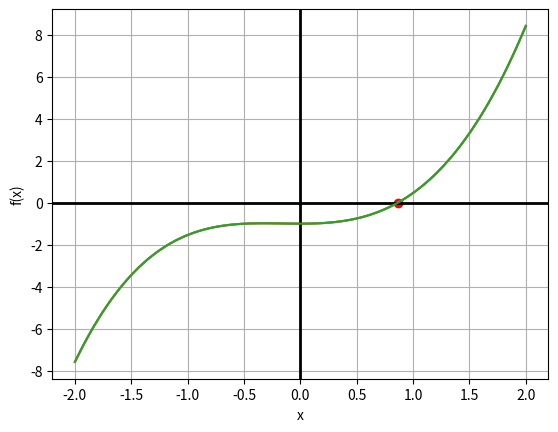

This figure's Python source:
# -*- coding: utf-8 -*-
"""Practica 3.ipynb

Automatically generated by Colaboratory.

Original file is located at
    https://colab.research.google.com/<link-removed>
"""

#PRACTICA 3 
#AP
#Método de Newthon-Raphson
#FUNCION:f(x)=x**3-cos(x)
import numpy as np
from scipy.optimize import root_scalar 
import matplotlib.pyplot as plt
import time
def f(x):
  return x**3-np.cos(x)


def Df(x):
  return 3*x**2+ np.sin(x)

x0=1
i=1
error=7
while error >1e-6:
  x1=x0-f(x0)/Df(x0)
  error=abs(x1-x0)
  x0=x1
  print("Iteracion",i,"Raiz es:",x0)
  i=i+1

start = time.time()
end = time.time()
timepo = end-start
print("El tiempo que tardo el metodo de Newtown-Rapson es:",end-start)

x=np.linspace(-2,2,100)
plt.plot(x,f(x))
plt.plot(x0,f(x0), 'or')
plt.grid()
plt.show()

#Método de la Secante
def f(x):
  return x**3-np.cos(x)
def Df(x):
  return 3*x**2+ np.sin(x)

def S(f,x0,x1,N=15,emax=1e-6):
  for k in range(N):
    Df=(f(x1)-f(x0))/(x1-x0)
    x=x1-f(x1)/Df
    e=abs((x-x1)/x)
    if e<emax:
      break
    print(k,x,f(x),e)
start = time.time()
end = time.time()
timepo = end-start


S(f,-1,1)
print("La raiz es:",x0)
print("El tiempo que tardo el metodo de la secante es:",end-start)

#Método de Brent-Decker
def f(x):
  return x**3-np.cos(x)

x=np.linspace(start=-2,stop=2,num=100)
plt.plot(x,f(x))
plt.grid()
plt.axhline(y=0,linewidth=2,c='k')
plt.axvline(x=0,linewidth=2,c='k')
plt.show()

sol = root_scalar(f,method='brentq',bracket=[-2,2])
print(f"Metodo de Brent-Decker:\n\
      -Raiz={sol.root}\n\
      -Iteracion={sol.iterations}\n\
      -Evaluaciones={sol.function_calls}\n")
start = time.time()
end = time.time()
timepo = end-start
print("El tiempo que tardo el metodo de Brent-Decker:",end-start)

#Metodo de la biseccion
def f(x):
  return x**3-np.cos(x)
x=np.linspace(-2,2)

print("x=\n",x)
print("f(x)=\n",f(x))
plt.plot(x,f(x))
plt.xlabel("x")
plt.ylabel("f(x)")
plt.grid(True)
plt.show()

a=-10
b=10
c=(a+b)/2
error=15
i=0


  
while error>1e-8:
  
  c=(a+b)/2
  fa=f(a)
  fc=f(c)
  if fc==0:
    raiz=c
    break
  
  elif fa*fc<0:
    b=c
  else:
    a=c
  raiz=c
  i+=1
  error=abs(fc)
start = time.time()
end = time.time()
timepo = end-start
print("La raiz de esta funcion es:",raiz)
print("Las iteraciones que realizo fueron:",i)
print("El tiempo que tardo el metodo de la bisección es:",end-start)

#Metodo busqueda exhaustiva
start = time.time()
ini=-2
fin=2
c=0
xi=ini
pas=0.1

while ini <=fin:
  dx=c*pas
  xi=ini-dx
  if f(xi)<0.0001:
    break
  else:
    c=c+1

end = time.time()
elapsedNaive = end-start
print("El tiempo que tardo el metodo de busqueda exhaustiva es: ", (end-start))
print("Las raices de la funcion son:",xi)